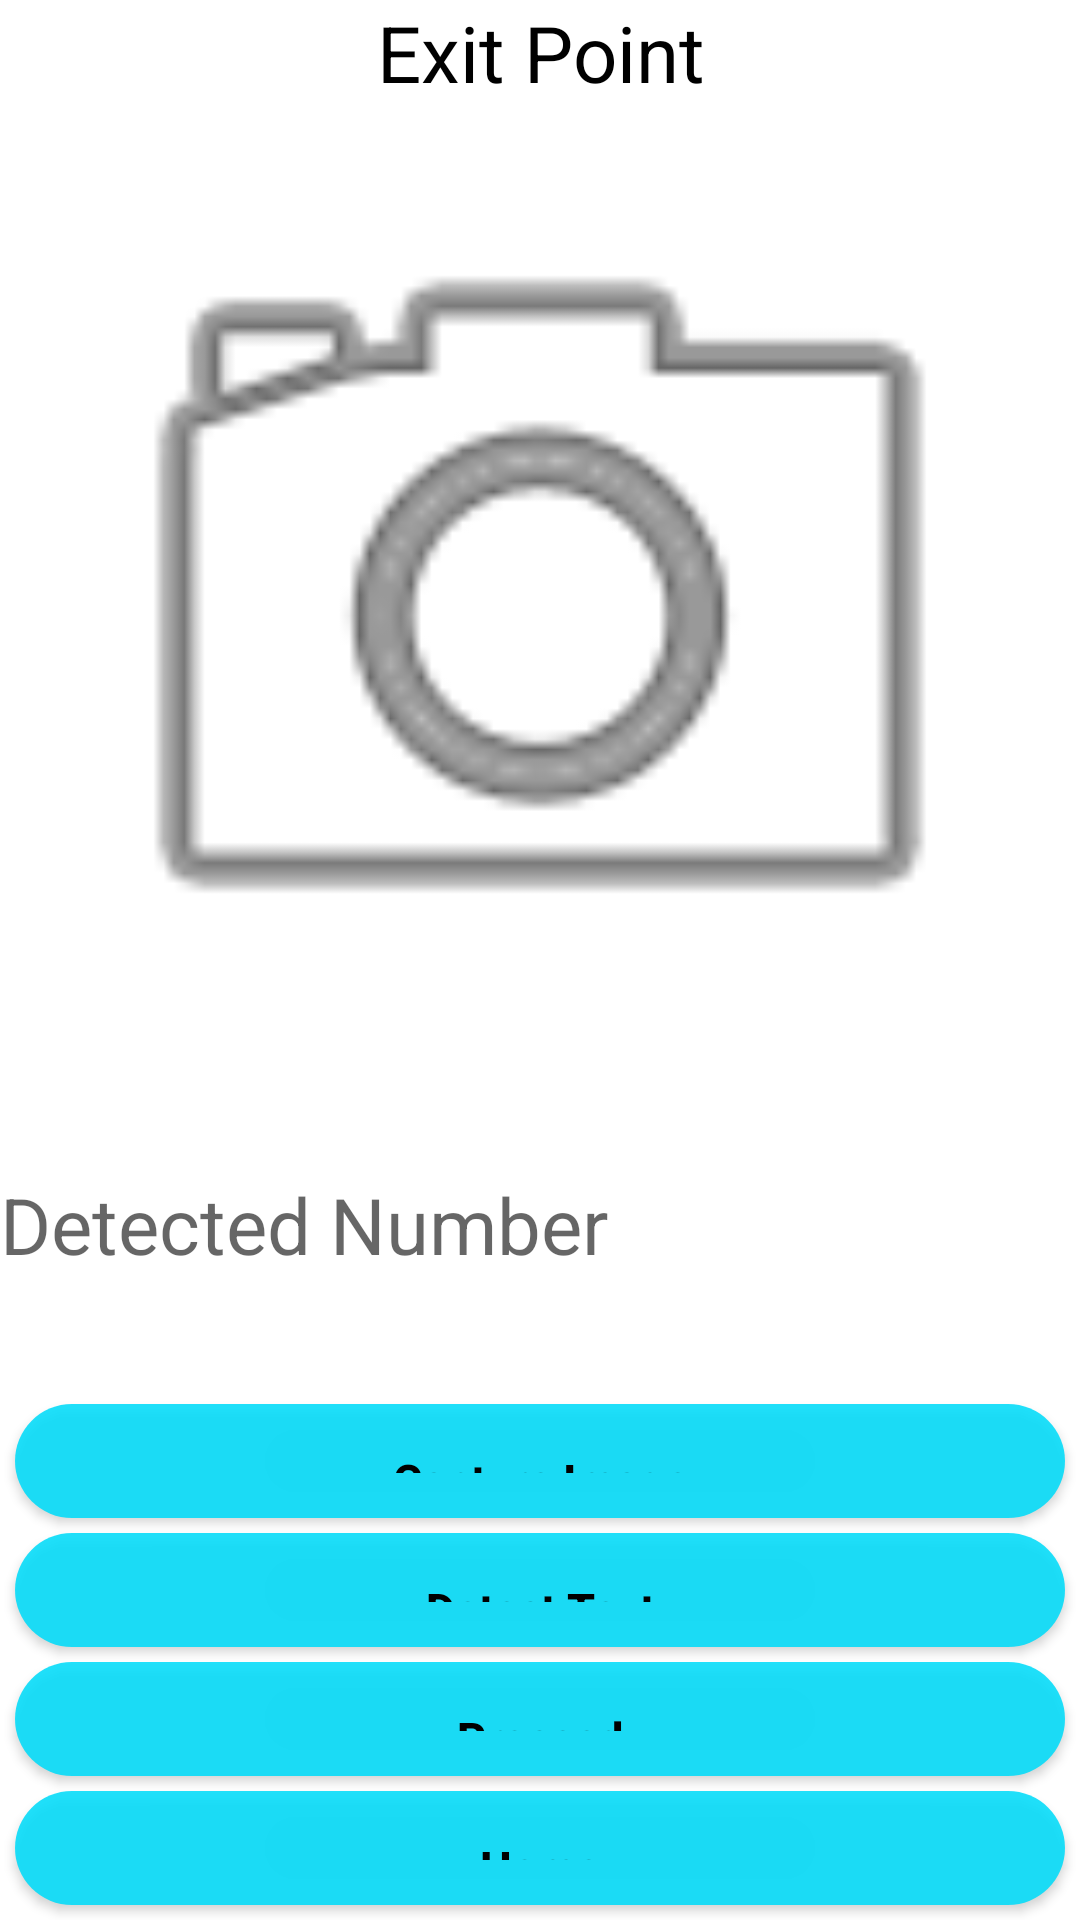

Here is an Android app screen rendered from its layout file. Give the layout XML and the strings, colors and styles it references.
<!-- AndroidManifest.xml: application theme Theme.AutoPark -->
<!-- res/layout/activity_second.xml -->
<?xml version="1.0" encoding="utf-8"?>
<androidx.constraintlayout.widget.ConstraintLayout xmlns:android="http://schemas.android.com/apk/res/android"
    xmlns:app="http://schemas.android.com/apk/res-auto"
    xmlns:tools="http://schemas.android.com/tools"
    android:layout_width="match_parent"
    android:layout_height="match_parent"
    tools:context=".SecondActivity">

    <ImageView
        android:id="@+id/image_view1"
        android:layout_width="match_parent"
        android:layout_height="330dp"
        app:layout_constraintEnd_toEndOf="parent"
        app:layout_constraintHorizontal_bias="0.0"
        app:layout_constraintStart_toStartOf="parent"
        app:layout_constraintTop_toBottomOf="@+id/textView13"
        app:srcCompat="@android:drawable/ic_menu_camera"></ImageView>

    <TextView
        android:id="@+id/text_display1"
        android:layout_width="match_parent"
        android:layout_height="wrap_content"
        android:layout_below="@+id/image_view1"
        android:maxLines="3"
        android:hint="Detected Number"
        android:textSize="26dp"
        app:layout_constraintBottom_toTopOf="@+id/capture_image1"
        app:layout_constraintTop_toBottomOf="@+id/image_view1"
        app:layout_constraintVertical_bias="0.376"
        tools:layout_editor_absoluteX="0dp"></TextView>

    <Button
        android:id="@+id/capture_image1"
        android:layout_width="match_parent"
        android:layout_height="38dp"
        android:layout_margin="5dp"
        android:background="@drawable/mybutton"
        android:layout_above="@id/detect_text_image_btn1"
        android:text="Capture Image"
        android:textAllCaps="false"
        android:textColor="@color/black"
        android:fontFamily="sans-serif-medium"
        android:textStyle="bold"
        android:typeface="serif"
        android:textSize="15sp"
        app:layout_constraintBottom_toTopOf="@+id/detect_text_image_btn1"
        app:layout_constraintEnd_toEndOf="parent"
        app:layout_constraintStart_toStartOf="parent" />

    <Button
        android:id="@+id/detect_text_image_btn1"
        android:layout_width="match_parent"
        android:layout_height="38dp"
        android:layout_above="@id/proceed1"
        android:layout_margin="5dp"
        android:background="@drawable/mybutton"
        android:text="Detect Text"
        android:textAllCaps="false"
        android:fontFamily="sans-serif-medium"
        android:textStyle="bold"
        android:typeface="serif"
        android:textSize="15sp"
        android:textColor="@color/black"
        app:layout_constraintBottom_toTopOf="@+id/proceed1"
        app:layout_constraintEnd_toEndOf="parent"
        app:layout_constraintStart_toStartOf="parent" />

    <Button
        android:id="@+id/proceed1"
        android:layout_width="match_parent"
        android:layout_height="38dp"
        android:layout_margin="5dp"
        android:background="@drawable/mybutton"
        android:text="Proceed"
        android:fontFamily="sans-serif-medium"
        android:textStyle="bold"
        android:typeface="serif"
        android:textSize="15sp"
        android:textAllCaps="false"
        android:textColor="@color/black"
        app:layout_constraintBottom_toTopOf="@+id/home2"
        app:layout_constraintEnd_toEndOf="parent"
        app:layout_constraintStart_toStartOf="parent" />

    <TextView
        android:id="@+id/textView13"
        android:layout_width="match_parent"
        android:layout_height="wrap_content"
        android:text="Exit Point"
        android:gravity="center"

        android:textSize="26dp"
        android:textColor="@color/black"

        app:layout_constraintTop_toTopOf="parent"
        tools:layout_editor_absoluteX="131dp" />

    <Button
        android:id="@+id/home2"
        android:layout_width="match_parent"
        android:layout_height="38dp"
        android:layout_margin="5dp"
        android:background="@drawable/mybutton"
        android:text="Home"
        android:fontFamily="sans-serif-medium"
        android:textStyle="bold"
        android:typeface="serif"
        android:textSize="15sp"
        android:textAllCaps="false"
        android:textColor="@color/black"
        app:layout_constraintBottom_toBottomOf="parent"
        app:layout_constraintEnd_toEndOf="parent"
        app:layout_constraintStart_toStartOf="parent" />


</androidx.constraintlayout.widget.ConstraintLayout>
<!-- resources referenced by this layout -->
<resources>
  <!-- drawable mybutton (drawable) -->
  <?xml version="1.0" encoding="utf-8"?>
  <shape xmlns:android="http://schemas.android.com/apk/res/android">
      <corners android:radius="50dp"></corners>
      <padding android:bottom="15dp" android:left="15dp" android:right="15dp" android:top="15dp"/>
      <solid android:color="#DF00DCFA"></solid>
  </shape>
  <style name="Theme.AutoPark" parent="Theme.MaterialComponents.DayNight.DarkActionBar">
          
          <item name="colorPrimary">#6CE3F3</item>
          <item name="colorPrimaryVariant">@color/purple_700</item>
          <item name="colorOnPrimary">@color/black</item>
          
          <item name="colorSecondary">#6CE3F3</item>
          <item name="colorSecondaryVariant">@color/teal_700</item>
          <item name="colorOnSecondary">@color/black</item>
          
          <item name="android:statusBarColor" tools:targetApi="l">?attr/colorPrimaryVariant</item>
          
      </style>
  <!-- not gathered from this repository: default colours our renderer supplied (Android Studio template values) -->
  <color name="purple_700">#FF3700B3</color>
  <color name="teal_700">#FF018786</color>
  <color name="black">#FF000000</color>
</resources>
